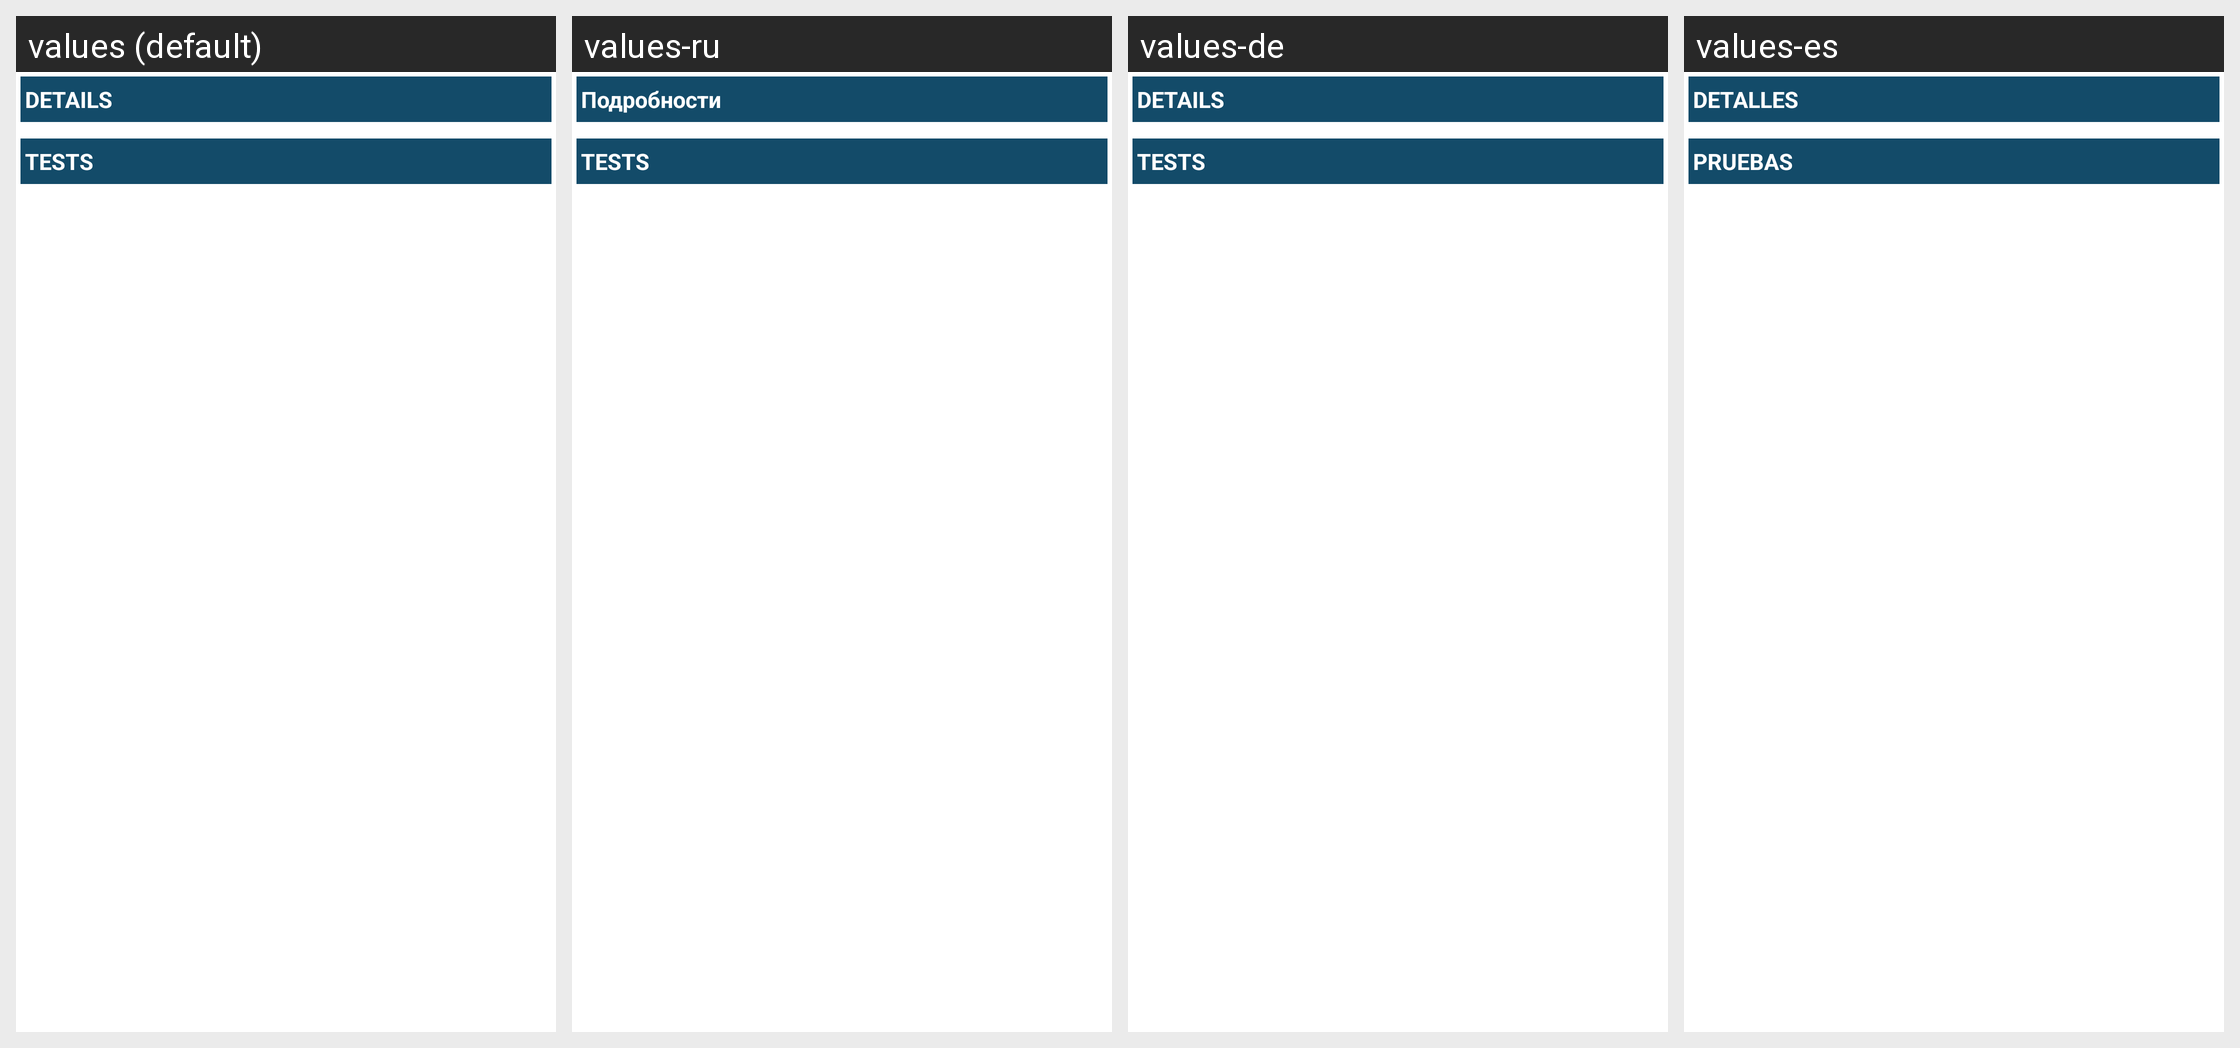

Translations of the strings shown on this Android screen, per locale in the grid:
Android screen res/layout/qos_category_view.xml rendered under 4 locales, left to right: values (default), values-ru, values-de, values-es. Device: Nexus 5 (rendered at 1080×1920; each locale shown at half size, 540×960, under a caption strip naming it); theme Theme.MaterialComponents.DayNight.NoActionBar.
Other locales in the repository, not shown: values-cs, values-fr, values-hr, values-is, values-nb, values-pl, values-sv.
Strings drawn on this screen, with the default value and each locale's value (text and hints the layout hard-codes, and strings that could not be matched under every locale, appear in the picture but are not listed):

result_details
  values: DETAILS
  values-ru: Подробности
  values-de: DETAILS
  values-es: DETALLES

result_category_tests
  values: TESTS
  values-ru: TESTS
  values-de: TESTS
  values-es: PRUEBAS
